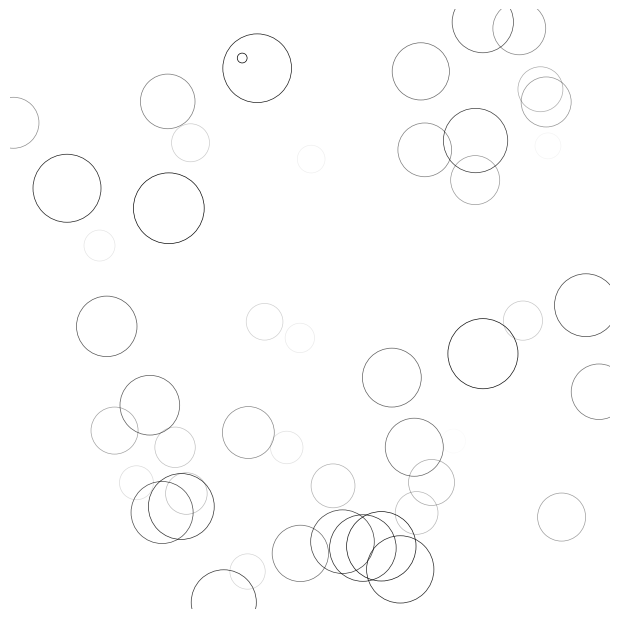

The matplotlib source for this figure:
import numpy as np
import matplotlib.pyplot as plt
from matplotlib import animation

# New figure with white background
fig = plt.figure(figsize=(6,6), facecolor='white')

# New axis over the whole figure, no frame and a 1:1 aspect ratio
ax = fig.add_axes([0, 0, 1, 1], frameon=False, aspect=1)

# Number of ring
n = 50
size_min = 50
size_max = 50 ** 2

# Ring position
pos = np.random.uniform(0, 1, (n,2))

# Ring colors
color = np.ones((n,4)) * (0,0,0,1)
# Alpha color channel geos from 0(transparent) to 1(opaque)
color[:,3] = np.linspace(0, 1, n)

# Ring sizes
size = np.linspace(size_min, size_max, n)

# Scatter plot
scat = ax.scatter(pos[:,0], pos[:,1], s=size, lw=0.5, edgecolors=color, facecolors='None')

# Ensure limits are [0,1] and remove ticks
ax.set_xlim(0, 1), ax.set_xticks([])
ax.set_ylim(0, 1), ax.set_yticks([])

def update(frame):
    global pos, color, size

    # Every ring is made more transparnt
    color[:, 3] = np.maximum(0, color[:,3]-1.0/n)

    # Each ring is made larger
    size += (size_max - size_min) / n

    # Reset specific ring
    i = frame % 50
    pos[i] = np.random.uniform(0, 1, 2)
    size[i] = size_min
    color[i, 3] = 1

    # Update scatter object
    scat.set_edgecolors(color)
    scat.set_sizes(size)
    scat.set_offsets(pos)

    # Return the modified object
    return scat,

anim = animation.FuncAnimation(fig, update, interval=100, blit=True, frames=200)# the 3th parermaer is change the speed
                                                                                #interval is speed
plt.show()